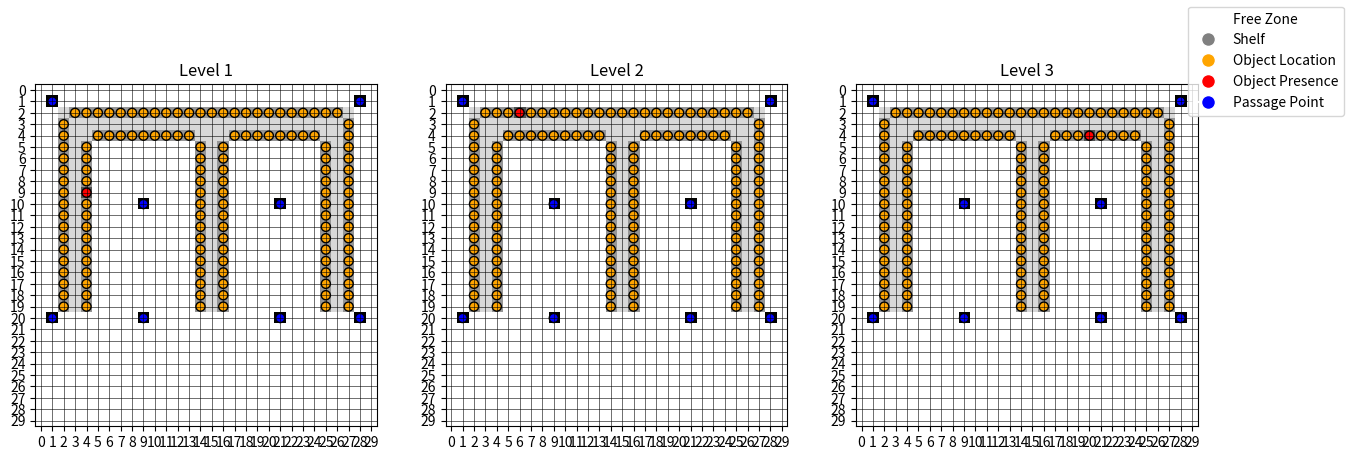

Generate this figure with matplotlib:
import numpy as np
import matplotlib.pyplot as plt
from collections import deque


class Warehouse3D:
    def __init__(self, rows: int, cols: int, height: int):
        self.rows = rows
        self.cols = cols
        self.height = height
        self.mat = np.zeros((self.rows, self.cols, self.height))

    def display(self):
        fig, axes = plt.subplots(1, self.height, figsize=(5 * self.height, 5))
        for h in range(self.height):
            ax = axes[h] if self.height > 1 else axes
            ax.imshow(self.mat[:, :, h], cmap="Greys", origin="upper")

            # Display orange circles for cells where self.mat == 2 (object location)
            # and red circles for cells where self.mat == 3 (object)
            for x in range(self.rows):
                for y in range(self.cols):
                    if self.mat[x, y, h] == 2:
                        ax.add_patch(plt.Circle((y, x), 0.4, color="orange", ec="black"))
                    elif self.mat[x, y, h] == 3:
                        ax.add_patch(plt.Circle((y, x), 0.4, color="red", ec="black"))
                    elif self.mat[x, y, h] == 4:
                        ax.add_patch(plt.Circle((y, x), 0.4, color="blue", ec="black"))

            ax.set_title(f"Level {h + 1}")
            ax.grid(which="both", color="black", linewidth=0.4)
            ax.set_xticks(range(self.cols))
            ax.set_yticks(range(self.rows))

        # Add legend
        labels = [
            "Free Zone",
            "Shelf",
            "Object Location",
            "Object Presence",
            "Passage Point"
        ]
        colors = ["white", "gray", "orange", "red", "blue"]

        # Create legend handles
        handles = [plt.Line2D([0], [0], marker="o", color="w", markerfacecolor=c, markersize=10) for c in colors]
        fig.legend(handles, labels, loc="upper right", fontsize=10)

        plt.show()

    def print_mat(self):
        return print(self.mat)

    def add_shelf(self, height: int, top_left: tuple, top_right: tuple, bottom_left: tuple, bottom_right: tuple):
        if not (0 <= height <= self.height):
            return print(f"Level {height} out of bounds")

        # Check if rectangle dimensions are valid
        if abs(top_left[1] - top_right[1]) == abs(bottom_left[1] - bottom_right[1]):
            width = abs(top_left[1] - top_right[1])
        else:
            return print("Not a rectangle")
        if abs(top_left[0] - bottom_left[0]) == abs(top_right[0] - bottom_right[0]):
            height_rect = abs(top_left[0] - bottom_left[0])
        else:
            return print("Not a rectangle")

        # Fill in the lower levels
        for h in range(height):  # Includes the specified level and all below it
            for i in range(height_rect):
                for j in range(width):
                    self.mat[i + top_left[0], j + top_left[1], h] = 1

    def add_storage_line(self, height: int, c1: tuple, c2: tuple):
        if not (0 <= height <= self.height):  # Check bounds
            return print(f"Level {height} out of bounds")

        x1, y1 = c1
        x2, y2 = c2
        is_storage = False

        if x1 == x2:  # Vertical line
            for h in range(height):  # Fill all levels up to the specified height
                for j in range(abs(y2 - y1) + 1):
                    if self.mat[x1, min(y1, y2) + j, h] == 1 or self.mat[x1, min(y1, y2) + j, h] == 2:
                        is_storage = True
                    else:
                        return print("The specified line is out of storage")
                if is_storage:
                    for j in range(abs(y2 - y1) + 1):
                        self.mat[x1, min(y1, y2) + j, h] = 2

        elif y1 == y2:  # Horizontal line
            for h in range(height):  # Fill all levels up to the specified height
                for j in range(abs(x2 - x1) + 1):
                    if self.mat[min(x1, x2) + j, y1, h] == 1 or self.mat[min(x1, x2) + j, y1, h] == 2:
                        is_storage = True
                    else:
                        return print("The specified line is out of storage")
                if is_storage:
                    for j in range(abs(x2 - x1) + 1):
                        self.mat[min(x1, x2) + j, y1, h] = 2

        else:
            return print("Not a storage line")

    def add_object(self, rows: int, col: int, level: int):

        if self.mat[rows, col, level] == 2:
            self.mat[rows, col, level] = 3
        else:
            print("There is no shelf here")

    def add_checkpoint(self, rows: int, col: int, level: int):

        if self.mat[rows, col, level] == 0:
            self.mat[rows, col, level] = 4
        else:
            print("There is an obstacle here")


    def compute_manhattan_distance(self, c1, c2):

        x1, y1, z1 = c1
        x2, y2, z2 = c2

        if not (0 <= x1 < self.rows and 0 <= y1 < self.cols and 0 <= z1 < self.height):
            print("Start point is out of warehouse bounds.")
            return float('inf')

        if not (0 <= x2 < self.rows and 0 <= y2 < self.cols and 0 <= z2 < self.height):
            print("End point is out of warehouse bounds.")
            return float('inf')

        # Check if points are valid
        if self.mat[x1, y1, z1] != 1 or self.mat[x2, y2, z2] != 1:
            print('Point does not correspond to a circulation zone.')
            return float('inf')  # No path possible

        # Possible directions for movement (up, down, left, right, up-z, down-z)
        directions = [
            (0, 1, 0), (0, -1, 0), (1, 0, 0), (-1, 0, 0), (0, 0, 1), (0, 0, -1),
        ]

        # Initialize BFS queue and visited cells list
        queue = deque([(x1, y1, z1, 0)])  # (x, y, z, distance)
        visited = np.zeros_like(self.mat, dtype=bool)

        # Mark the start point as visited
        visited[x1, y1, z1] = True

        while queue:
            x, y, z, dist = queue.popleft()

            # If we reach the end point, return the distance
            if (x, y, z) == (x2, y2, z2):
                return dist

            # Explore neighbors
            for dx, dy, dz in directions:
                nx, ny, nz = x + dx, y + dy, z + dz

                # Check if neighbor is within bounds, not visited, and free
                if (0 <= nx < self.rows and 0 <= ny < self.cols and 0 <= nz < self.height and
                        not visited[nx, ny, nz] and self.mat[nx, ny, nz] in [0, 4]):
                    visited[nx, ny, nz] = True  # Mark as visited
                    queue.append((nx, ny, nz, dist + 1))  # Add neighbor to queue

        # If we exit the loop without finding the end point, no path is possible
        return float('inf')


if __name__ == "__main__":

    height = 3
    # Example usage
    warehouse_3d = Warehouse3D(30, 30, height)

    # Add shelves at level 0

    # shelves
    warehouse_3d.add_shelf(height, [2, 2], [2, 28], [5, 2], [5, 28])
    warehouse_3d.add_shelf(height, [2, 2], [2, 5], [20, 5], [20, 2])
    warehouse_3d.add_shelf(height, [2, 14], [2, 17], [20, 17], [20, 14])
    warehouse_3d.add_shelf(height, [2, 25], [2, 28], [20, 28], [20, 25])

    # horizontal storage line
    warehouse_3d.add_storage_line(height, [4, 5], [4, 13])
    warehouse_3d.add_storage_line(height, [4, 17], [4, 24])
    warehouse_3d.add_storage_line(height, [2, 3], [2, 26])

    # vertical storage line
    warehouse_3d.add_storage_line(height, [3, 2], [19, 2])
    warehouse_3d.add_storage_line(height, [5, 4], [19, 4])
    warehouse_3d.add_storage_line(height, [5, 14], [19, 14])
    warehouse_3d.add_storage_line(height, [5, 16], [19, 16])
    warehouse_3d.add_storage_line(height, [5, 25], [19, 25])
    warehouse_3d.add_storage_line(height, [3, 27], [19, 27])


    # Add objects
    warehouse_3d.add_object(2, 6, 1)
    warehouse_3d.add_object(9, 4, 0)
    warehouse_3d.add_object(4, 20, 2)

    # Add checkpoints
    warehouse_3d.add_checkpoint(20, 1, 0)
    warehouse_3d.add_checkpoint(20, 1, 1)
    warehouse_3d.add_checkpoint(20, 1, 2)

    warehouse_3d.add_checkpoint(20, 9, 0)
    warehouse_3d.add_checkpoint(20, 9, 1)
    warehouse_3d.add_checkpoint(20, 9, 2)

    warehouse_3d.add_checkpoint(10, 9, 0)
    warehouse_3d.add_checkpoint(10, 9, 1)
    warehouse_3d.add_checkpoint(10, 9, 2)

    warehouse_3d.add_checkpoint(20, 21, 0)
    warehouse_3d.add_checkpoint(20, 21, 1)
    warehouse_3d.add_checkpoint(20, 21, 2)

    warehouse_3d.add_checkpoint(10, 21, 0)
    warehouse_3d.add_checkpoint(10, 21, 1)
    warehouse_3d.add_checkpoint(10, 21, 2)

    warehouse_3d.add_checkpoint(20, 28, 0)
    warehouse_3d.add_checkpoint(20, 28, 1)
    warehouse_3d.add_checkpoint(20, 28, 2)

    warehouse_3d.add_checkpoint(1, 1, 0)
    warehouse_3d.add_checkpoint(1, 1, 1)
    warehouse_3d.add_checkpoint(1, 1, 2)

    warehouse_3d.add_checkpoint(1, 28, 0)
    warehouse_3d.add_checkpoint(1, 28, 1)
    warehouse_3d.add_checkpoint(1, 28, 2)

    # Visualisation
    warehouse_3d.display()

    # Test calcul de distance
    distance = warehouse_3d.compute_manhattan_distance((0, 0, 0), (10, 10, 0))
    print(f"Distance : {distance}")

